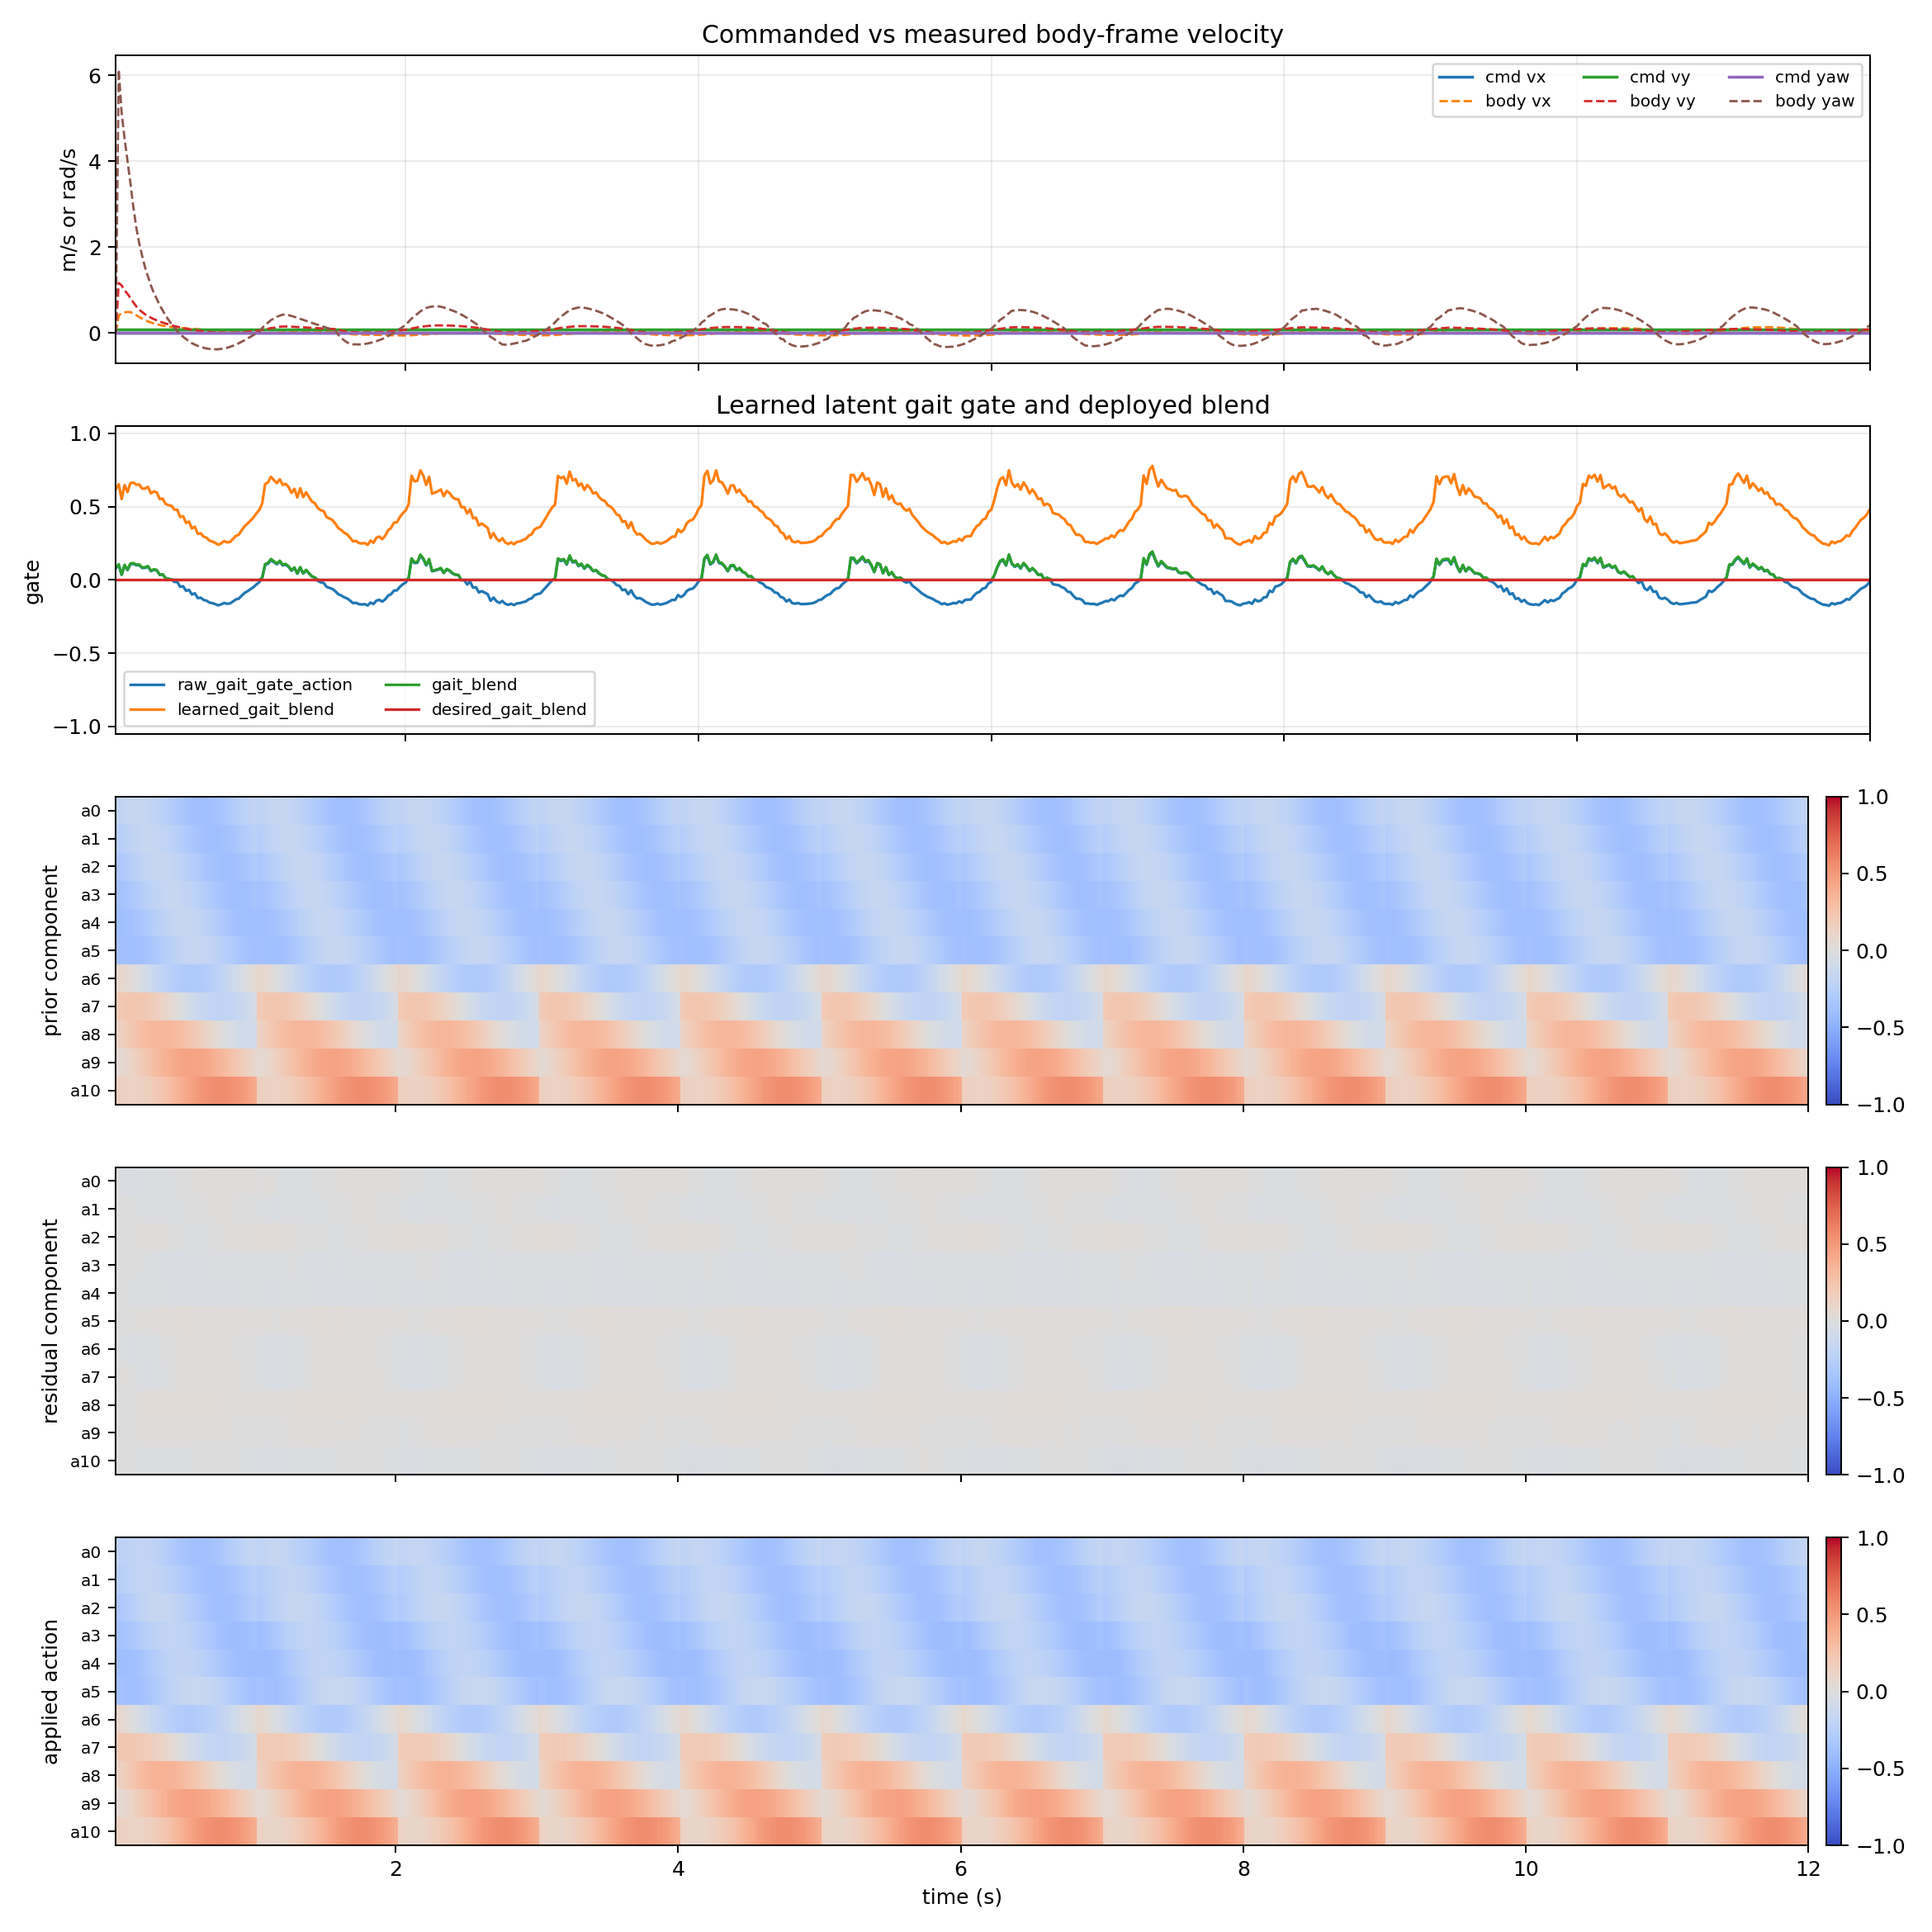

The file beside this chart, header and first rows:
time_s, cmd_vx_m_s, cmd_vy_m_s, cmd_yaw_rad_s, body_vx_m_s, body_vy_m_s, body_yaw_rate_rad_s, raw_gait_gate_action, learned_gait_blend, gait_blend, desired_gait_blend, gait_gate_error, prior_component_l2, residual_component_l2, applied_action_l2, policy_residual_0, ema_residual_0, prior_component_0, residual_component_0, applied_action_0, policy_residual_1, ema_residual_1, prior_component_1, residual_component_1
0.02, 0.0, 0.075, 0.0, 0.0, 0.0, 0.0, 0.07886, 0.6183, 0.08281, 0.0, 0.08281, 0.859, 0.01926, 0.8654, -0.07839, -0.02352, -0.2105, -0.008231, -0.2187, -0.03885, -0.01165, -0.27, -0.004079
0.04, 0.0, 0.075, 0.0, 0.399, 1.161, 6.132, 0.1018, 0.6527, 0.1069, 0.0, 0.1069, 0.8501, 0.02705, 0.862, -0.1362, -0.05733, -0.1985, -0.02007, -0.2186, 0.007976, -0.005765, -0.2549, -0.002018
0.06, 0.0, 0.075, 0.0, 0.4611, 1.106, 5.124, 0.0344, 0.5516, 0.03612, 0.0, 0.03612, 0.8406, 0.03485, 0.8473, -0.1278, -0.07848, -0.188, -0.02747, -0.2154, -0.01003, -0.007044, -0.2401, -0.002465
0.08, 0.0, 0.075, 0.0, 0.4761, 0.9933, 4.526, 0.09814, 0.6472, 0.1031, 0.0, 0.1031, 0.8304, 0.04125, 0.843, -0.1269, -0.09301, -0.179, -0.03255, -0.2115, -0.02952, -0.01379, -0.2259, -0.004825
0.1, 0.0, 0.075, 0.0, 0.4869, 0.9089, 4.009, 0.06622, 0.5993, 0.06953, 0.0, 0.06953, 0.82, 0.04773, 0.8366, -0.1132, -0.09907, -0.1717, -0.03467, -0.2064, -0.01139, -0.01307, -0.2126, -0.004573
0.12, 0.0, 0.075, 0.0, 0.4846, 0.8163, 3.488, 0.1072, 0.6608, 0.1126, 0.0, 0.1126, 0.8095, 0.04979, 0.8285, -0.06862, -0.08993, -0.1664, -0.03148, -0.1979, -0.04538, -0.02276, -0.2004, -0.007966
0.14, 0.0, 0.075, 0.0, 0.4505, 0.7091, 2.929, 0.1094, 0.6641, 0.1149, 0.0, 0.1149, 0.7993, 0.05193, 0.8183, -0.05685, -0.08001, -0.163, -0.028, -0.191, -0.03642, -0.02686, -0.1896, -0.009401
0.16, 0.0, 0.075, 0.0, 0.4113, 0.6182, 2.454, 0.1001, 0.6501, 0.1051, 0.0, 0.1051, 0.7897, 0.05495, 0.8068, -0.07199, -0.0776, -0.1617, -0.02716, -0.1889, -0.04512, -0.03234, -0.1803, -0.01132
0.18, 0.0, 0.075, 0.0, 0.3686, 0.5411, 2.088, 0.1003, 0.6505, 0.1053, 0.0, 0.1053, 0.7811, 0.05543, 0.8021, -0.06431, -0.07361, -0.1625, -0.02576, -0.1882, -0.04743, -0.03687, -0.1728, -0.0129
0.2, 0.0, 0.075, 0.0, 0.3313, 0.4847, 1.796, 0.0817, 0.6226, 0.08579, 0.0, 0.08579, 0.7738, 0.05519, 0.7917, -0.02418, -0.05878, -0.1653, -0.02057, -0.1858, -0.03978, -0.03774, -0.1671, -0.01321
0.22, 0.0, 0.075, 0.0, 0.2957, 0.4325, 1.525, 0.08218, 0.6233, 0.08629, 0.0, 0.08629, 0.7683, 0.05847, 0.7866, -0.05519, -0.0577, -0.1701, -0.0202, -0.1903, -0.06242, -0.04514, -0.1634, -0.0158
0.24, 0.0, 0.075, 0.0, 0.2671, 0.3922, 1.31, 0.08983, 0.6348, 0.09433, 0.0, 0.09433, 0.7649, 0.05808, 0.7854, -0.01599, -0.04519, -0.1768, -0.01582, -0.1926, -0.05429, -0.04789, -0.1618, -0.01676
0.26, 0.0, 0.075, 0.0, 0.2413, 0.353, 1.104, 0.05978, 0.5897, 0.06277, 0.0, 0.06277, 0.7639, 0.05881, 0.7842, -0.03592, -0.04241, -0.1853, -0.01484, -0.2001, -0.06374, -0.05264, -0.1622, -0.01842
0.28, 0.0, 0.075, 0.0, 0.2188, 0.3201, 0.9286, 0.06913, 0.6037, 0.07259, 0.0, 0.07259, 0.7655, 0.06043, 0.7881, -0.03485, -0.04014, -0.1954, -0.01405, -0.2095, -0.06148, -0.05529, -0.1646, -0.01935
0.3, 0.0, 0.075, 0.0, 0.1999, 0.2917, 0.7895, 0.06483, 0.5972, 0.06807, 0.0, 0.06807, 0.77, 0.05947, 0.794, -0.01381, -0.03224, -0.207, -0.01128, -0.2183, -0.06145, -0.05714, -0.1691, -0.02
0.32, 0.0, 0.075, 0.0, 0.1828, 0.2629, 0.6391, 0.03438, 0.5516, 0.0361, 0.0, 0.0361, 0.7773, 0.06044, 0.8009, -0.04779, -0.03691, -0.2199, -0.01292, -0.2328, -0.06048, -0.05814, -0.1755, -0.02035
0.34, 0.0, 0.075, 0.0, 0.1689, 0.2401, 0.5266, 0.03675, 0.5551, 0.03859, 0.0, 0.03859, 0.7875, 0.06021, 0.8121, -0.009485, -0.02868, -0.2337, -0.01004, -0.2437, -0.0553, -0.05729, -0.1838, -0.02005
0.36, 0.0, 0.075, 0.0, 0.1568, 0.2159, 0.4013, 0.01231, 0.5185, 0.01292, 0.0, 0.01292, 0.8004, 0.06186, 0.8249, -0.04626, -0.03396, -0.2482, -0.01188, -0.2601, -0.05231, -0.0558, -0.1937, -0.01953
0.38, 0.0, 0.075, 0.0, 0.1469, 0.1968, 0.3049, 0.006461, 0.5097, 0.006784, 0.0, 0.006784, 0.8157, 0.05903, 0.8399, -0.01586, -0.02853, -0.2633, -0.009984, -0.2733, -0.03647, -0.05, -0.205, -0.0175
0.4, 0.0, 0.075, 0.0, 0.1382, 0.1754, 0.2006, 0.003958, 0.5059, 0.004156, 0.0, 0.004156, 0.8332, 0.06243, 0.8583, -0.03129, -0.02936, -0.2785, -0.01027, -0.2888, -0.04622, -0.04886, -0.2177, -0.0171
0.42, 0.0, 0.075, 0.0, 0.1307, 0.1591, 0.1237, -0.01371, 0.4794, 0.0, 0.0, 0.0, 0.8524, 0.06148, 0.8762, -0.007368, -0.02276, -0.2937, -0.007966, -0.3016, -0.03161, -0.04369, -0.2313, -0.01529
0.44, 0.0, 0.075, 0.0, 0.1238, 0.1418, 0.04353, -0.01392, 0.4791, 0.0, 0.0, 0.0, 0.873, 0.06414, 0.8962, -0.01562, -0.02062, -0.3084, -0.007216, -0.3157, -0.03394, -0.04076, -0.2458, -0.01427
0.46, 0.0, 0.075, 0.0, 0.1173, 0.1261, -0.02548, -0.04723, 0.4292, 0.0, 0.0, 0.0, 0.8946, 0.06321, 0.9166, -0.0005781, -0.01461, -0.3226, -0.005112, -0.3277, -0.03331, -0.03853, -0.2608, -0.01348
0.48, 0.0, 0.075, 0.0, 0.1111, 0.1097, -0.09127, -0.04317, 0.4352, 0.0, 0.0, 0.0, 0.9166, 0.06503, 0.9366, 0.01575, -0.005498, -0.3358, -0.001924, -0.3378, -0.03043, -0.0361, -0.276, -0.01263
0.5, 0.0, 0.075, 0.0, 0.1054, 0.09685, -0.1451, -0.07409, 0.3889, 0.0, 0.0, 0.0, 0.9387, 0.06199, 0.9558, 0.009046, -0.001135, -0.3479, -0.0003971, -0.3483, -0.01243, -0.029, -0.2912, -0.01015
0.52, 0.0, 0.075, 0.0, 0.09989, 0.084, -0.1941, -0.06769, 0.3985, 0.0, 0.0, 0.0, 0.9604, 0.06279, 0.9761, 0.0343, 0.009496, -0.3587, 0.003324, -0.3554, -0.01896, -0.02599, -0.306, -0.009095
0.54, 0.0, 0.075, 0.0, 0.09469, 0.07305, -0.2412, -0.09986, 0.3502, 0.0, 0.0, 0.0, 0.9813, 0.06204, 0.9945, 0.008163, 0.009096, -0.3679, 0.003184, -0.3647, 0.006205, -0.01633, -0.3203, -0.005715
0.56, 0.0, 0.075, 0.0, 0.08936, 0.06317, -0.2739, -0.09087, 0.3637, 0.0, 0.0, 0.0, 1.001, 0.06397, 1.015, 0.03396, 0.01655, -0.3753, 0.005794, -0.3695, -0.01692, -0.01651, -0.3337, -0.005777
0.58, 0.0, 0.075, 0.0, 0.08465, 0.05387, -0.3027, -0.124, 0.3141, 0.0, 0.0, 0.0, 1.02, 0.06366, 1.029, 0.02498, 0.01908, -0.3809, 0.006679, -0.3742, 0.02048, -0.005412, -0.346, -0.001894
0.6, 0.0, 0.075, 0.0, 0.07959, 0.04432, -0.325, -0.1213, 0.3181, 0.0, 0.0, 0.0, 1.036, 0.06258, 1.044, 0.03716, 0.02451, -0.3845, 0.008577, -0.3759, -0.001941, -0.004371, -0.357, -0.00153
0.62, 0.0, 0.075, 0.0, 0.07444, 0.03651, -0.3468, -0.1367, 0.295, 0.0, 0.0, 0.0, 1.051, 0.06243, 1.058, 0.04871, 0.03177, -0.386, 0.01112, -0.3749, 0.009406, -0.0002378, -0.3665, -8.324586815433577e-05
0.64, 0.0, 0.075, 0.0, 0.06963, 0.02788, -0.3638, -0.1415, 0.2877, 0.0, 0.0, 0.0, 1.064, 0.06237, 1.068, 0.04971, 0.03715, -0.3855, 0.013, -0.3725, 0.01303, 0.003744, -0.3742, 0.00131
0.66, 0.0, 0.075, 0.0, 0.06469, 0.0204, -0.3743, -0.1547, 0.2679, 0.0, 0.0, 0.0, 1.074, 0.06025, 1.077, 0.04528, 0.03959, -0.383, 0.01386, -0.3691, 0.01303, 0.006531, -0.3801, 0.002286
0.68, 0.0, 0.075, 0.0, 0.05958, 0.0145, -0.3812, -0.1585, 0.2622, 0.0, 0.0, 0.0, 1.082, 0.05859, 1.083, 0.06593, 0.04749, -0.3784, 0.01662, -0.3618, 0.01857, 0.01014, -0.384, 0.00355
0.7, 0.0, 0.075, 0.0, 0.05498, 0.01051, -0.3828, -0.1654, 0.252, 0.0, 0.0, 0.0, 1.087, 0.05579, 1.089, 0.04684, 0.0473, -0.3719, 0.01655, -0.3553, -0.003958, 0.005912, -0.3859, 0.002069
0.72, 0.0, 0.075, 0.0, 0.05042, 0.007222, -0.3808, -0.1735, 0.2397, 0.0, 0.0, 0.0, 1.09, 0.05409, 1.093, 0.04688, 0.04717, -0.3636, 0.01651, -0.347, -0.002518, 0.003383, -0.3858, 0.001184
0.74, 0.0, 0.075, 0.0, 0.04611, 0.004667, -0.3736, -0.1666, 0.2501, 0.0, 0.0, 0.0, 1.09, 0.05312, 1.091, 0.05682, 0.05007, -0.3536, 0.01752, -0.3361, 0.009214, 0.005133, -0.3835, 0.001796
0.76, 0.0, 0.075, 0.0, 0.04172, 0.002941, -0.3624, -0.1569, 0.2646, 0.0, 0.0, 0.0, 1.087, 0.0522, 1.088, 0.06822, 0.05551, -0.3421, 0.01943, -0.3227, 0.005631, 0.005282, -0.3793, 0.001849
0.78, 0.0, 0.075, 0.0, 0.03685, 0.002231, -0.3465, -0.1629, 0.2556, 0.0, 0.0, 0.0, 1.082, 0.05019, 1.083, 0.05535, 0.05546, -0.3295, 0.01941, -0.31, -0.002727, 0.002879, -0.3731, 0.001008
0.8, 0.0, 0.075, 0.0, 0.03167, 0.002339, -0.326, -0.1607, 0.259, 0.0, 0.0, 0.0, 1.074, 0.04913, 1.074, 0.06447, 0.05816, -0.3157, 0.02036, -0.2954, 0.004883, 0.00348, -0.365, 0.001218
0.82, 0.0, 0.075, 0.0, 0.02649, 0.003097, -0.302, -0.1473, 0.2791, 0.0, 0.0, 0.0, 1.064, 0.04772, 1.062, 0.06738, 0.06093, -0.3012, 0.02133, -0.2799, 0.005543, 0.004099, -0.3553, 0.001435
0.84, 0.0, 0.075, 0.0, 0.02148, 0.004905, -0.2752, -0.1331, 0.3003, 0.0, 0.0, 0.0, 1.051, 0.04591, 1.049, 0.05717, 0.0598, -0.2862, 0.02093, -0.2653, -0.008479, 0.0003258, -0.3441, 0.000114
0.86, 0.0, 0.075, 0.0, 0.01657, 0.008665, -0.2423, -0.1276, 0.3086, 0.0, 0.0, 0.0, 1.036, 0.04596, 1.033, 0.0569, 0.05893, -0.271, 0.02063, -0.2504, -0.008452, -0.002308, -0.3316, -0.0008077
0.88, 0.0, 0.075, 0.0, 0.01214, 0.01336, -0.207, -0.1074, 0.3388, 0.0, 0.0, 0.0, 1.019, 0.04553, 1.016, 0.05025, 0.05633, -0.2558, 0.01971, -0.2361, -0.01237, -0.005326, -0.3181, -0.001864
0.9, 0.0, 0.075, 0.0, 0.007986, 0.01849, -0.1707, -0.08882, 0.3668, 0.0, 0.0, 0.0, 0.9995, 0.0467, 0.9962, 0.04528, 0.05301, -0.241, 0.01855, -0.2225, -0.02447, -0.01107, -0.3037, -0.003874
0.92, 0.0, 0.075, 0.0, 0.003789, 0.02485, -0.1317, -0.07713, 0.3843, 0.0, 0.0, 0.0, 0.9784, 0.04886, 0.9737, 0.05354, 0.05317, -0.2268, 0.01861, -0.2082, -0.02093, -0.01403, -0.2887, -0.004909
0.94, 0.0, 0.075, 0.0, -0.0004013, 0.03219, -0.0903, -0.06382, 0.4043, 0.0, 0.0, 0.0, 0.9556, 0.04896, 0.9494, 0.05497, 0.05371, -0.2134, 0.0188, -0.1946, -0.02489, -0.01729, -0.2735, -0.00605
0.96, 0.0, 0.075, 0.0, -0.004265, 0.03927, -0.05029, -0.04986, 0.4252, 0.0, 0.0, 0.0, 0.9313, 0.04692, 0.9238, 0.02518, 0.04515, -0.2012, 0.0158, -0.1854, -0.03303, -0.02201, -0.2583, -0.007704
0.98, 0.0, 0.075, 0.0, -0.007455, 0.04644, -0.01243, -0.03102, 0.4535, 0.0, 0.0, 0.0, 0.9057, 0.04601, 0.8987, 0.006694, 0.03361, -0.1903, 0.01176, -0.1785, -0.04163, -0.0279, -0.2434, -0.009764
1.0, 0.0, 0.075, 0.0, -0.009689, 0.05464, 0.02781, -0.01555, 0.4767, 0.0, 0.0, 0.0, 0.8791, 0.0463, 0.8731, 0.0008402, 0.02378, -0.1809, 0.008324, -0.1726, -0.02235, -0.02623, -0.2291, -0.009181
1.02, 0.0, 0.075, 0.0, -0.009635, 0.06946, 0.1122, 0.01455, 0.5218, 0.01528, 0.0, 0.01528, 0.859, 0.04885, 0.8575, 0.00376, 0.01778, -0.2105, 0.006221, -0.2043, -0.03202, -0.02797, -0.27, -0.009789
1.04, 0.0, 0.075, 0.0, -0.007336, 0.08375, 0.1854, 0.1024, 0.6537, 0.1076, 0.0, 0.1076, 0.8501, 0.05973, 0.8516, 0.01692, 0.01752, -0.1985, 0.006131, -0.1924, -0.07576, -0.04231, -0.2549, -0.01481
1.06, 0.0, 0.075, 0.0, -0.003966, 0.09617, 0.2384, 0.1106, 0.6658, 0.1161, 0.0, 0.1161, 0.8406, 0.06146, 0.8428, -0.04889, -0.002404, -0.188, -0.0008413, -0.1888, -0.02128, -0.036, -0.2401, -0.0126
1.08, 0.0, 0.075, 0.0, -0.0008406, 0.1108, 0.2979, 0.1358, 0.7037, 0.1426, 0.0, 0.1426, 0.8304, 0.06668, 0.8343, 0.04526, 0.0119, -0.179, 0.004163, -0.1748, -0.06369, -0.0443, -0.2259, -0.01551
1.1, 0.0, 0.075, 0.0, 0.001577, 0.1189, 0.3311, 0.1207, 0.681, 0.1267, 0.0, 0.1267, 0.82, 0.07191, 0.8217, -0.001636, 0.007836, -0.1717, 0.002743, -0.169, -0.06882, -0.05166, -0.2126, -0.01808
1.12, 0.0, 0.075, 0.0, 0.006087, 0.1324, 0.3736, 0.1068, 0.6602, 0.1121, 0.0, 0.1121, 0.8095, 0.07934, 0.8146, 0.00782, 0.007831, -0.1664, 0.002741, -0.1637, -0.1017, -0.06666, -0.2004, -0.02333
1.14, 0.0, 0.075, 0.0, 0.009725, 0.1416, 0.4002, 0.1245, 0.6868, 0.1308, 0.0, 0.1308, 0.7993, 0.07777, 0.8071, -0.01766, 0.000185, -0.163, 6.473997927969322e-05, -0.163, -0.09154, -0.07413, -0.1896, -0.02594
1.16, 0.0, 0.075, 0.0, 0.01319, 0.1468, 0.4244, 0.09883, 0.6482, 0.1038, 0.0, 0.1038, 0.7897, 0.06922, 0.8041, -0.1078, -0.03222, -0.1617, -0.01128, -0.173, -0.05805, -0.0693, -0.1803, -0.02426
1.18, 0.0, 0.075, 0.0, 0.01625, 0.1481, 0.4258, 0.1039, 0.6559, 0.1091, 0.0, 0.1091, 0.7811, 0.0666, 0.795, -0.04316, -0.0355, -0.1625, -0.01242, -0.1749, -0.06112, -0.06685, -0.1728, -0.0234
1.2, 0.0, 0.075, 0.0, 0.01745, 0.1466, 0.4126, 0.08921, 0.6338, 0.09367, 0.0, 0.09367, 0.7738, 0.05969, 0.7846, -0.01962, -0.03074, -0.1653, -0.01076, -0.176, -0.038, -0.05819, -0.1671, -0.02037
... 540 more rows
